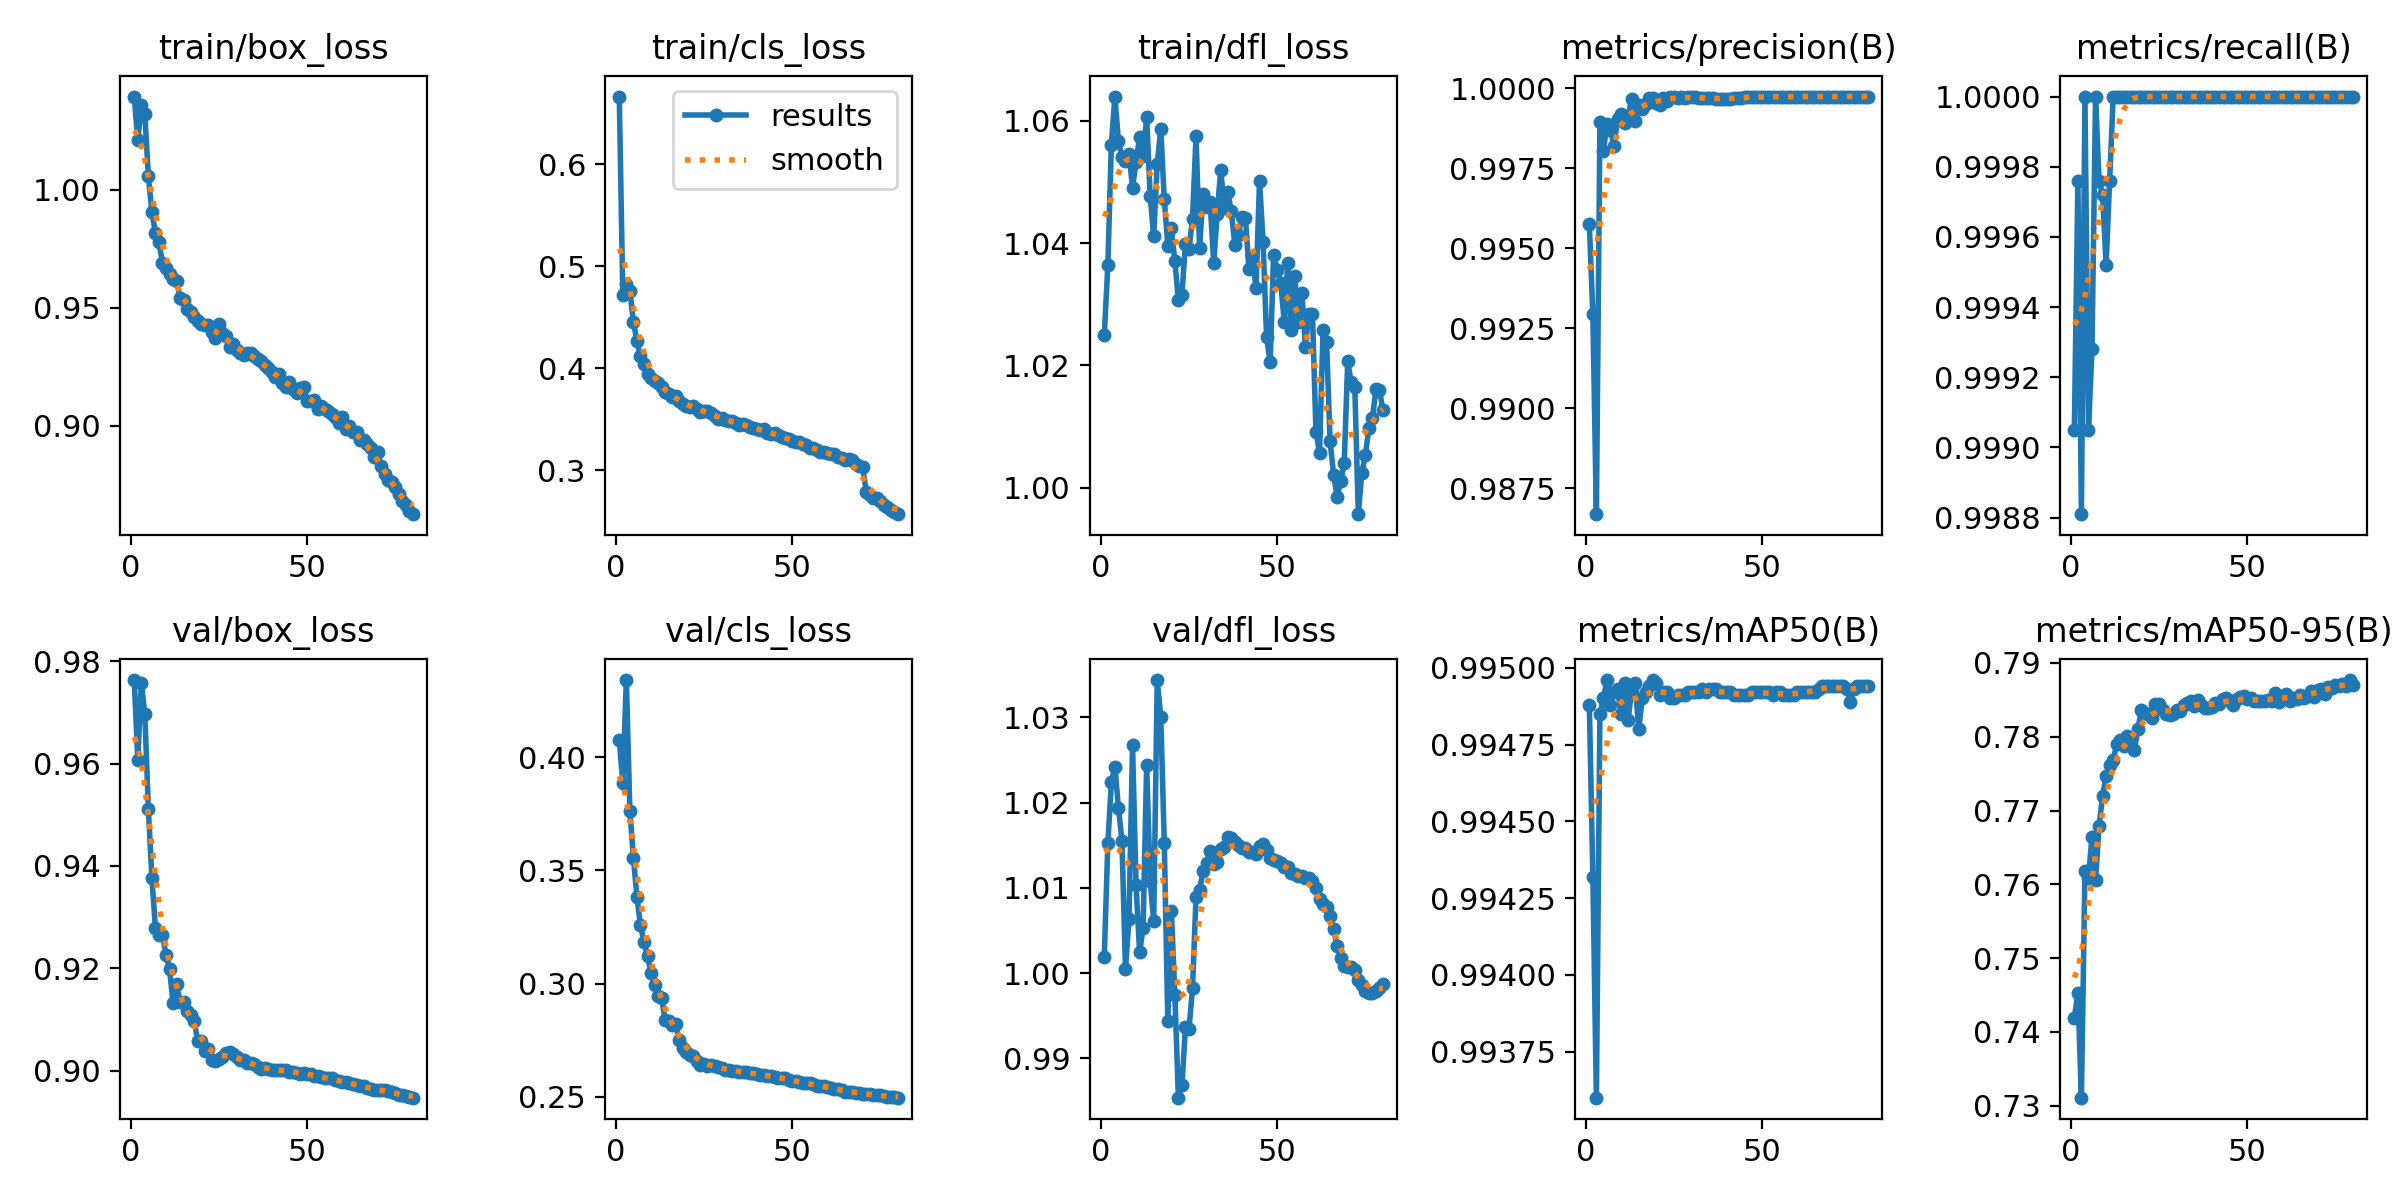

The data file committed next to this chart (first rows):
epoch, time, train/box_loss, train/cls_loss, train/dfl_loss, metrics/precision(B), metrics/recall(B), metrics/mAP50(B), metrics/mAP50-95(B), val/box_loss, val/cls_loss, val/dfl_loss, lr/pg0, lr/pg1, lr/pg2
1, 454.5, 1.039, 0.6664, 1.025, 0.9958, 0.999, 0.9949, 0.7419, 0.9763, 0.4077, 1.002, 0.00333, 0.00333, 0.00333
2, 913.3, 1.021, 0.4715, 1.036, 0.9929, 0.9998, 0.9943, 0.7453, 0.9608, 0.3885, 1.015, 0.006581, 0.006581, 0.006581
3, 1368, 1.036, 0.483, 1.056, 0.9867, 0.9988, 0.9936, 0.7311, 0.9758, 0.434, 1.022, 0.009749, 0.009749, 0.009749
4, 1819, 1.032, 0.4761, 1.064, 0.9989, 1, 0.9949, 0.7617, 0.9697, 0.3764, 1.024, 0.009629, 0.009629, 0.009629
5, 2263, 1.006, 0.4453, 1.057, 0.998, 0.999, 0.9949, 0.7609, 0.9511, 0.3554, 1.019, 0.009505, 0.009505, 0.009505
6, 2683, 0.9904, 0.4268, 1.054, 0.9989, 0.9993, 0.995, 0.7664, 0.9377, 0.3385, 1.016, 0.009381, 0.009381, 0.009381
7, 3101, 0.9815, 0.4116, 1.053, 0.9987, 1, 0.9949, 0.7605, 0.9278, 0.3259, 1.001, 0.009258, 0.009258, 0.009258
8, 3523, 0.9777, 0.4042, 1.055, 0.9982, 0.9998, 0.9949, 0.7679, 0.9264, 0.3183, 1.006, 0.009134, 0.009134, 0.009134
9, 3946, 0.9691, 0.3942, 1.049, 0.999, 0.9997, 0.9949, 0.772, 0.9265, 0.312, 1.027, 0.00901, 0.00901, 0.00901
10, 4368, 0.9669, 0.3901, 1.053, 0.9992, 0.9995, 0.9949, 0.7746, 0.9227, 0.3048, 1.01, 0.008886, 0.008886, 0.008886
11, 4782, 0.9643, 0.3878, 1.057, 0.9989, 0.9998, 0.995, 0.7761, 0.92, 0.2992, 1.002, 0.008762, 0.008762, 0.008762
12, 5204, 0.9623, 0.3851, 1.054, 0.9991, 1, 0.9948, 0.7768, 0.9132, 0.2943, 1.005, 0.008639, 0.008639, 0.008639
13, 5627, 0.9614, 0.3819, 1.061, 0.9997, 1, 0.9949, 0.779, 0.917, 0.2935, 1.024, 0.008515, 0.008515, 0.008515
14, 6050, 0.9542, 0.3766, 1.048, 0.999, 1, 0.995, 0.7795, 0.9134, 0.284, 1.011, 0.008391, 0.008391, 0.008391
15, 6471, 0.9534, 0.3741, 1.041, 0.9995, 1, 0.9948, 0.7787, 0.9135, 0.2836, 1.006, 0.008268, 0.008268, 0.008268
16, 6894, 0.9493, 0.3712, 1.053, 0.9994, 1, 0.9949, 0.7801, 0.9117, 0.2819, 1.034, 0.008144, 0.008144, 0.008144
17, 7315, 0.9483, 0.3722, 1.059, 0.9995, 1, 0.9949, 0.7787, 0.9109, 0.2821, 1.03, 0.00802, 0.00802, 0.00802
18, 7736, 0.9461, 0.3677, 1.047, 0.9997, 1, 0.9949, 0.7782, 0.9097, 0.2752, 1.015, 0.007896, 0.007896, 0.007896
19, 8159, 0.9444, 0.3649, 1.04, 0.9997, 1, 0.995, 0.781, 0.9058, 0.2717, 0.9943, 0.007772, 0.007772, 0.007772
20, 8583, 0.9431, 0.3625, 1.042, 0.9995, 1, 0.995, 0.7836, 0.9059, 0.27, 1.007, 0.007649, 0.007649, 0.007649
21, 9005, 0.9429, 0.3618, 1.037, 0.9995, 1, 0.9949, 0.7833, 0.9039, 0.2684, 0.9975, 0.007525, 0.007525, 0.007525
22, 9427, 0.9426, 0.3629, 1.031, 0.9997, 1, 0.9949, 0.7831, 0.9042, 0.2679, 0.9854, 0.007401, 0.007401, 0.007401
23, 9849, 0.9399, 0.3596, 1.032, 0.9996, 1, 0.9949, 0.7826, 0.9021, 0.2658, 0.9868, 0.007278, 0.007278, 0.007278
24, 10271, 0.9371, 0.357, 1.04, 0.9997, 1, 0.9949, 0.7844, 0.902, 0.2642, 0.9937, 0.007154, 0.007154, 0.007154
25, 10692, 0.9429, 0.3584, 1.039, 0.9997, 1, 0.9949, 0.7845, 0.9023, 0.2643, 0.9934, 0.00703, 0.00703, 0.00703
26, 11117, 0.9391, 0.3575, 1.044, 0.9997, 1, 0.9949, 0.7836, 0.9027, 0.2638, 0.9982, 0.006906, 0.006906, 0.006906
27, 11544, 0.9382, 0.3557, 1.058, 0.9997, 1, 0.9949, 0.7831, 0.9035, 0.264, 1.009, 0.006783, 0.006783, 0.006783
28, 11984, 0.9334, 0.3535, 1.039, 0.9997, 1, 0.9949, 0.783, 0.9037, 0.2635, 1.01, 0.006659, 0.006659, 0.006659
29, 12410, 0.9345, 0.3503, 1.048, 0.9997, 1, 0.9949, 0.783, 0.9034, 0.2631, 1.012, 0.006535, 0.006535, 0.006535
30, 12832, 0.9322, 0.351, 1.046, 0.9997, 1, 0.9949, 0.7836, 0.9028, 0.2626, 1.013, 0.006411, 0.006411, 0.006411
31, 13257, 0.9309, 0.3492, 1.047, 0.9997, 1, 0.9949, 0.7835, 0.9022, 0.2621, 1.014, 0.006287, 0.006287, 0.006287
32, 13671, 0.9301, 0.3481, 1.037, 0.9997, 1, 0.9949, 0.7843, 0.9021, 0.2618, 1.013, 0.006164, 0.006164, 0.006164
33, 14094, 0.931, 0.3486, 1.045, 0.9997, 1, 0.9949, 0.7846, 0.9015, 0.2616, 1.013, 0.00604, 0.00604, 0.00604
34, 14508, 0.9309, 0.3462, 1.052, 0.9997, 1, 0.9949, 0.7848, 0.9014, 0.2614, 1.015, 0.005916, 0.005916, 0.005916
35, 14924, 0.9297, 0.344, 1.046, 0.9997, 1, 0.9949, 0.7842, 0.9012, 0.2611, 1.015, 0.005792, 0.005792, 0.005792
36, 15340, 0.9284, 0.3448, 1.048, 0.9997, 1, 0.9949, 0.7849, 0.9008, 0.2609, 1.016, 0.005669, 0.005669, 0.005669
37, 15758, 0.9275, 0.3444, 1.045, 0.9997, 1, 0.9949, 0.7843, 0.9004, 0.2611, 1.016, 0.005545, 0.005545, 0.005545
38, 16173, 0.9256, 0.3426, 1.04, 0.9997, 1, 0.9949, 0.7839, 0.9005, 0.2605, 1.015, 0.005421, 0.005421, 0.005421
39, 16586, 0.9246, 0.3411, 1.041, 0.9997, 1, 0.9949, 0.784, 0.9003, 0.2606, 1.015, 0.005298, 0.005298, 0.005298
40, 17002, 0.9226, 0.3401, 1.044, 0.9997, 1, 0.9949, 0.7841, 0.9001, 0.2601, 1.015, 0.005174, 0.005174, 0.005174
41, 17417, 0.9205, 0.3393, 1.044, 0.9997, 1, 0.9949, 0.7845, 0.9002, 0.2597, 1.015, 0.00505, 0.00505, 0.00505
42, 17836, 0.9218, 0.3407, 1.036, 0.9997, 1, 0.9949, 0.7844, 0.9002, 0.2597, 1.014, 0.004926, 0.004926, 0.004926
43, 18260, 0.9181, 0.3367, 1.038, 0.9997, 1, 0.9949, 0.7852, 0.9002, 0.2593, 1.014, 0.004803, 0.004803, 0.004803
44, 18681, 0.9166, 0.3352, 1.033, 0.9997, 1, 0.9949, 0.7853, 0.9001, 0.2592, 1.014, 0.004679, 0.004679, 0.004679
45, 19100, 0.9187, 0.3362, 1.05, 0.9997, 1, 0.9949, 0.7848, 0.8998, 0.259, 1.015, 0.004555, 0.004555, 0.004555
46, 19523, 0.9157, 0.3341, 1.04, 0.9997, 1, 0.9949, 0.7843, 0.8997, 0.2586, 1.015, 0.004431, 0.004431, 0.004431
47, 19944, 0.9139, 0.3328, 1.025, 0.9997, 1, 0.9949, 0.7851, 0.8997, 0.2584, 1.014, 0.004307, 0.004307, 0.004307
48, 20368, 0.916, 0.3316, 1.021, 0.9997, 1, 0.9949, 0.7854, 0.8994, 0.2584, 1.013, 0.004184, 0.004184, 0.004184
49, 20791, 0.9165, 0.331, 1.038, 0.9997, 1, 0.9949, 0.7855, 0.8995, 0.2575, 1.013, 0.00406, 0.00406, 0.00406
50, 21213, 0.9106, 0.3288, 1.036, 0.9997, 1, 0.9949, 0.7851, 0.8994, 0.2572, 1.013, 0.003936, 0.003936, 0.003936
51, 21628, 0.9104, 0.3277, 1.034, 0.9997, 1, 0.9949, 0.7852, 0.8993, 0.257, 1.013, 0.003812, 0.003812, 0.003812
52, 22051, 0.911, 0.3271, 1.027, 0.9997, 1, 0.9949, 0.7849, 0.8991, 0.2566, 1.012, 0.003689, 0.003689, 0.003689
53, 22475, 0.9072, 0.3252, 1.037, 0.9997, 1, 0.9949, 0.7848, 0.899, 0.2561, 1.012, 0.003565, 0.003565, 0.003565
54, 22897, 0.9086, 0.3242, 1.026, 0.9997, 1, 0.9949, 0.7848, 0.8988, 0.2561, 1.012, 0.003441, 0.003441, 0.003441
55, 23320, 0.907, 0.3218, 1.035, 0.9997, 1, 0.9949, 0.7849, 0.8987, 0.2559, 1.012, 0.003318, 0.003318, 0.003318
56, 23736, 0.9061, 0.3212, 1.027, 0.9997, 1, 0.9949, 0.785, 0.8986, 0.2555, 1.011, 0.003194, 0.003194, 0.003194
57, 24159, 0.905, 0.3198, 1.032, 0.9997, 1, 0.9949, 0.7848, 0.8985, 0.255, 1.011, 0.00307, 0.00307, 0.00307
58, 24581, 0.9036, 0.3182, 1.023, 0.9997, 1, 0.9949, 0.786, 0.8982, 0.2549, 1.011, 0.002946, 0.002946, 0.002946
59, 25003, 0.9014, 0.3174, 1.028, 0.9997, 1, 0.9949, 0.7848, 0.898, 0.2548, 1.011, 0.002822, 0.002822, 0.002822
60, 25426, 0.9037, 0.3172, 1.028, 0.9997, 1, 0.9949, 0.7854, 0.8978, 0.2545, 1.011, 0.002699, 0.002699, 0.002699
... 20 more rows
